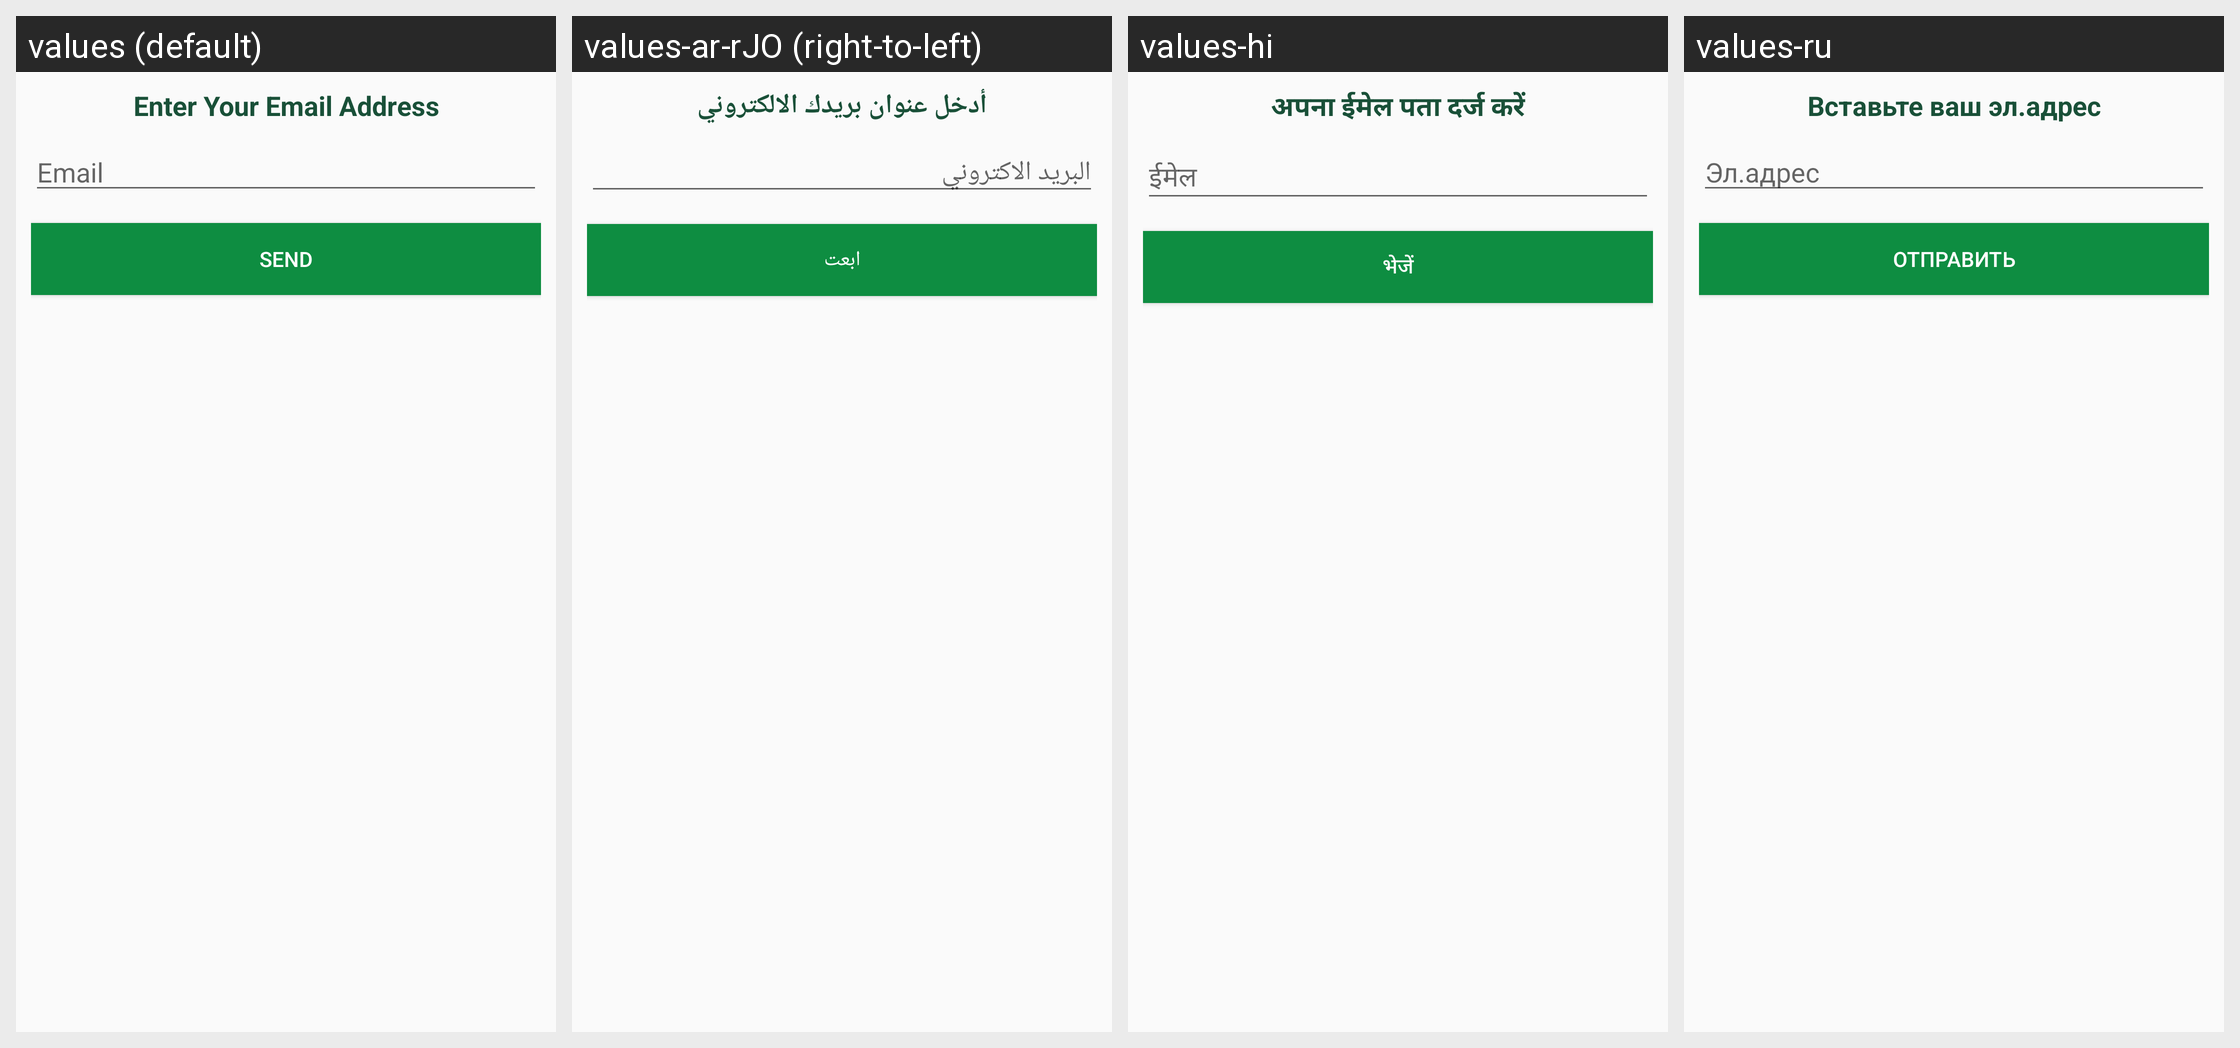

This grid shows one Android layout under several languages. Give, for every string resource on the screen, its name, the default text and each shown locale's text.
Android screen res/layout/forget_password_dialog.xml rendered under 4 locales, left to right: values (default), values-ar-rJO (right-to-left), values-hi, values-ru. Device: Nexus 5 (rendered at 1080×1920; each locale shown at half size, 540×960, under a caption strip naming it); theme AppTheme.
Other locales in the repository, not shown: values-fr, values-it, values-pt-rBR, values-zh.
Strings drawn on this screen, with the default value and each locale's value (text and hints the layout hard-codes, and strings that could not be matched under every locale, appear in the picture but are not listed):

enter_your_email_address
  values: Enter Your Email Address
  values-ar-rJO: أدخل عنوان بريدك الالكتروني
  values-hi: अपना ईमेल पता दर्ज करें
  values-ru: Вставьте ваш эл.адрес

placeholder_email
  values: Email
  values-ar-rJO: البريد الاكتروني
  values-hi: ईमेल
  values-ru: Эл.адрес

send
  values: Send
  values-ar-rJO: ابعت
  values-hi: भेजें
  values-ru: Отправить
